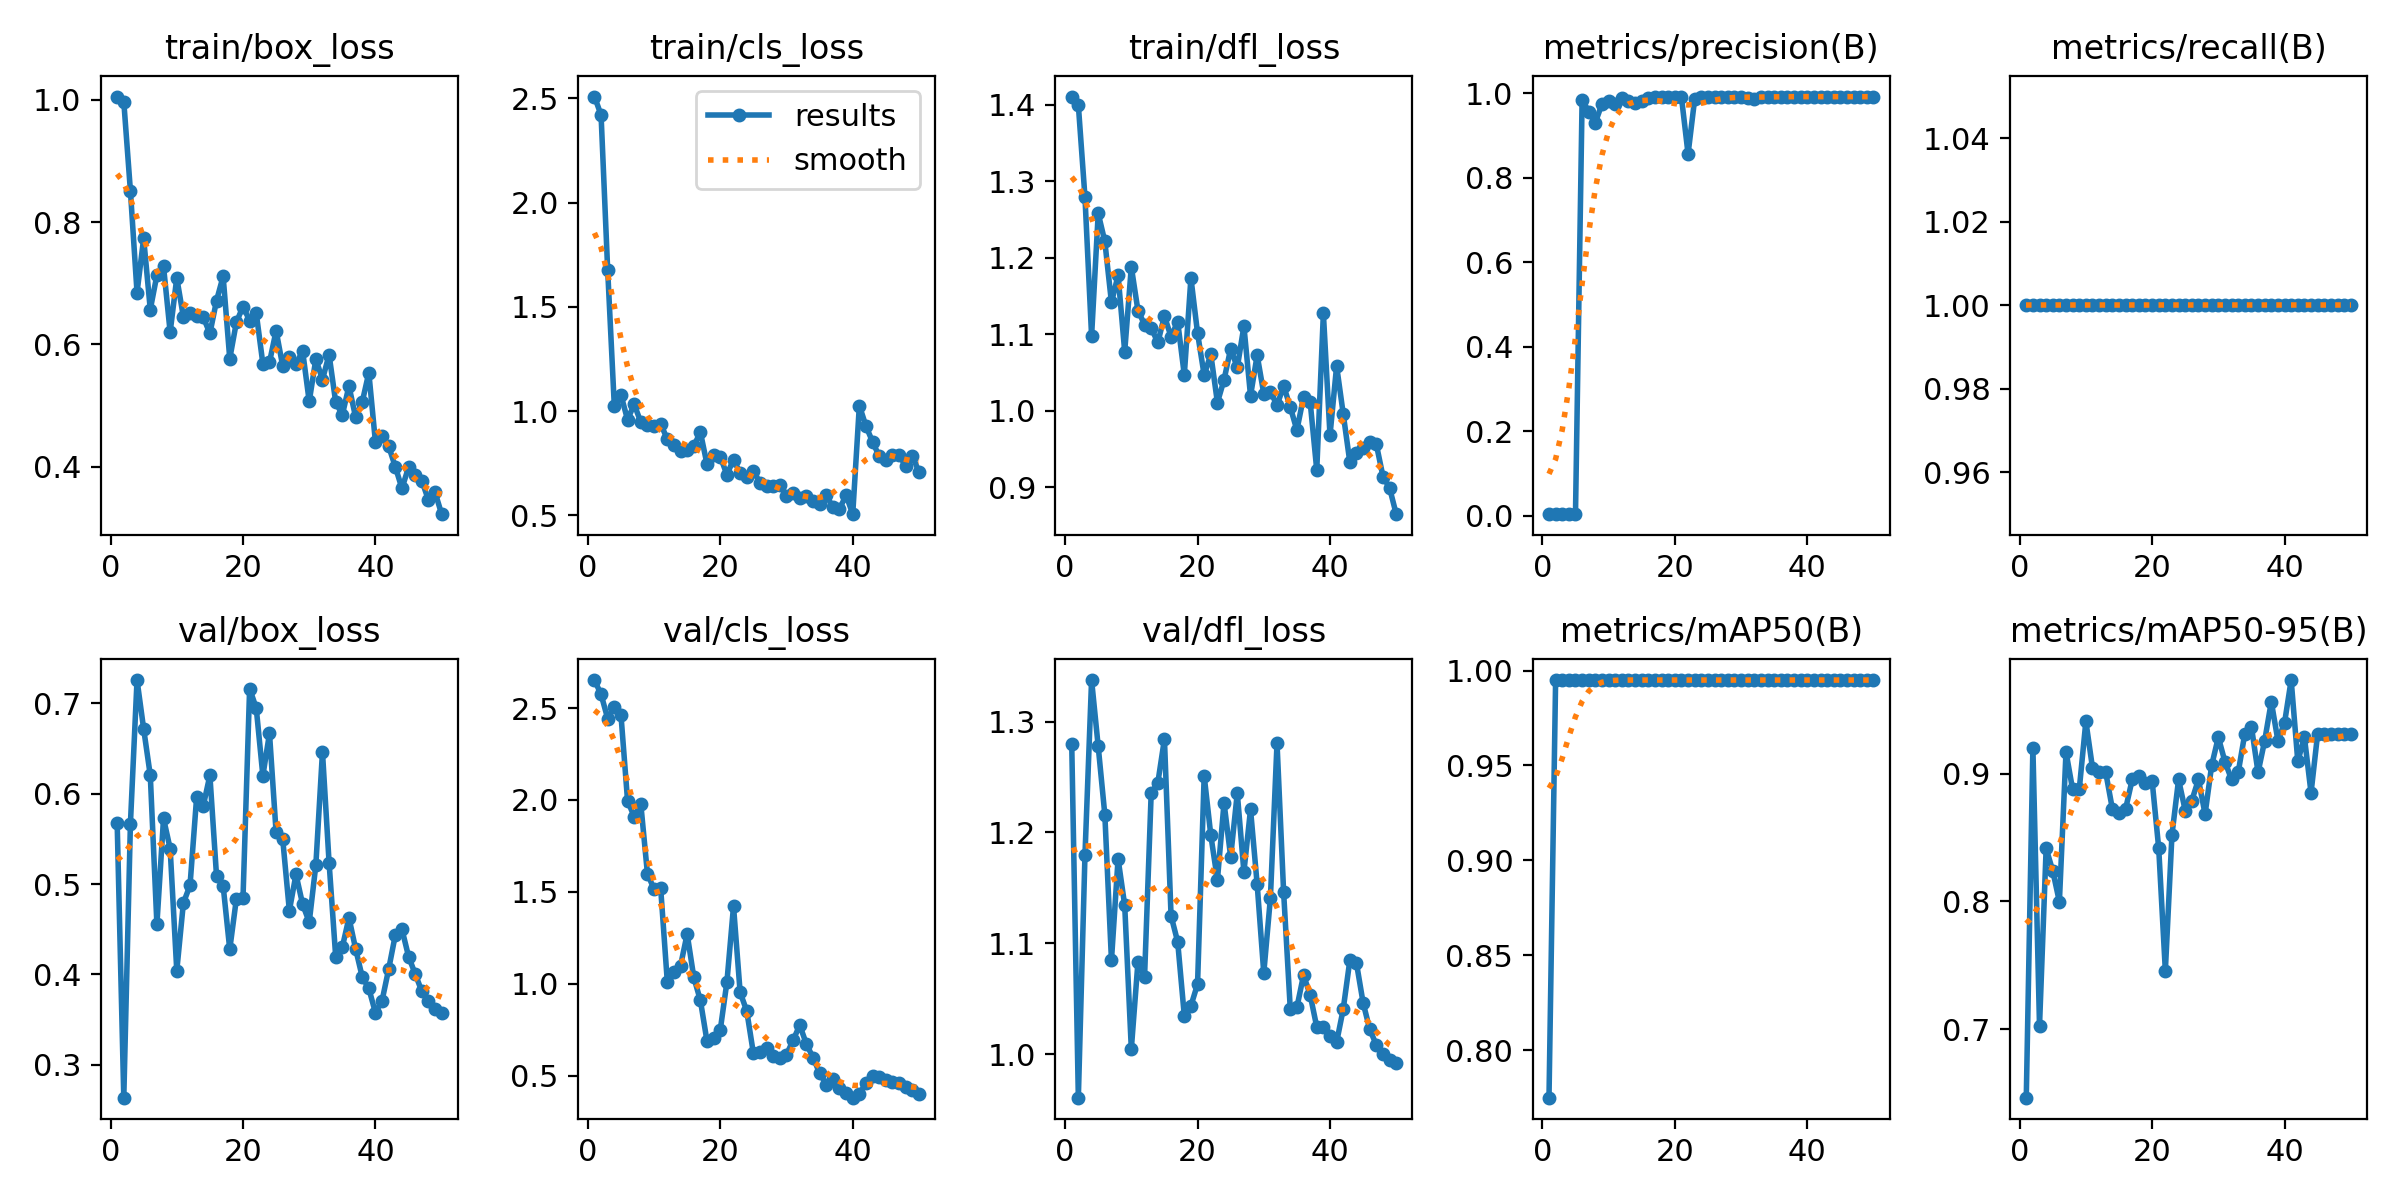

Values plotted in this chart, from the file beside it:
epoch, time, train/box_loss, train/cls_loss, train/dfl_loss, metrics/precision(B), metrics/recall(B), metrics/mAP50(B), metrics/mAP50-95(B), val/box_loss, val/cls_loss, val/dfl_loss, lr/pg0, lr/pg1, lr/pg2
1, 1.948, 1.005, 2.508, 1.411, 0.00333, 1, 0.775, 0.6463, 0.5676, 2.652, 1.28, 6e-05, 6e-05, 6e-05
2, 2.917, 0.9968, 2.42, 1.4, 0.00333, 1, 0.995, 0.9203, 0.2635, 2.575, 0.9607, 0.0001372, 0.0001372, 0.0001372
3, 3.861, 0.8508, 1.675, 1.279, 0.00333, 1, 0.995, 0.7026, 0.5668, 2.442, 1.179, 0.0002113, 0.0002113, 0.0002113
4, 4.75, 0.6846, 1.025, 1.098, 0.00333, 1, 0.995, 0.8415, 0.7259, 2.505, 1.337, 0.0002822, 0.0002822, 0.0002822
5, 5.588, 0.7732, 1.078, 1.258, 0.00333, 1, 0.995, 0.8239, 0.6718, 2.465, 1.278, 0.0003499, 0.0003499, 0.0003499
6, 6.435, 0.6568, 0.9588, 1.222, 0.9855, 1, 0.995, 0.7998, 0.6204, 1.996, 1.216, 0.0004145, 0.0004145, 0.0004145
7, 7.289, 0.7132, 1.033, 1.142, 0.957, 1, 0.995, 0.917, 0.4555, 1.91, 1.085, 0.0004758, 0.0004758, 0.0004758
8, 8.14, 0.7273, 0.9473, 1.177, 0.931, 1, 0.995, 0.8877, 0.5727, 1.978, 1.176, 0.0005341, 0.0005341, 0.0005341
9, 8.98, 0.6198, 0.9324, 1.077, 0.9755, 1, 0.995, 0.8877, 0.5393, 1.6, 1.134, 0.0005891, 0.0005891, 0.0005891
10, 9.841, 0.7086, 0.9274, 1.188, 0.9828, 1, 0.995, 0.941, 0.4041, 1.515, 1.005, 0.000641, 0.000641, 0.000641
11, 10.7, 0.6447, 0.9394, 1.131, 0.9749, 1, 0.995, 0.9046, 0.4791, 1.52, 1.083, 0.0006897, 0.0006897, 0.0006897
12, 11.54, 0.6506, 0.8654, 1.113, 0.9904, 1, 0.995, 0.901, 0.4985, 1.012, 1.07, 0.0007353, 0.0007353, 0.0007353
13, 12.39, 0.646, 0.8369, 1.108, 0.9814, 1, 0.995, 0.901, 0.5963, 1.063, 1.236, 0.0007776, 0.0007776, 0.0007776
14, 13.24, 0.6444, 0.808, 1.089, 0.9786, 1, 0.995, 0.8725, 0.5867, 1.099, 1.245, 0.0008169, 0.0008169, 0.0008169
15, 14.09, 0.6176, 0.8118, 1.124, 0.9818, 1, 0.995, 0.8689, 0.6204, 1.271, 1.284, 0.0008529, 0.0008529, 0.0008529
16, 14.91, 0.6712, 0.8335, 1.097, 0.9901, 1, 0.995, 0.8725, 0.5095, 1.036, 1.125, 0.0008858, 0.0008858, 0.0008858
17, 15.75, 0.7111, 0.899, 1.116, 0.9912, 1, 0.995, 0.8955, 0.4982, 0.9095, 1.101, 0.0009155, 0.0009155, 0.0009155
18, 16.6, 0.5764, 0.7449, 1.047, 0.9917, 1, 0.995, 0.8983, 0.4278, 0.6871, 1.035, 0.000942, 0.000942, 0.000942
19, 17.43, 0.6359, 0.7887, 1.174, 0.9918, 1, 0.995, 0.893, 0.4837, 0.7068, 1.044, 0.0009654, 0.0009654, 0.0009654
20, 18.25, 0.6617, 0.7817, 1.102, 0.9917, 1, 0.995, 0.8946, 0.4845, 0.7494, 1.063, 0.0009856, 0.0009856, 0.0009856
21, 19.1, 0.6388, 0.6957, 1.047, 0.9913, 1, 0.995, 0.8416, 0.7164, 1.009, 1.251, 0.001003, 0.001003, 0.001003
22, 19.93, 0.651, 0.7681, 1.074, 0.8566, 1, 0.995, 0.7457, 0.6948, 1.422, 1.198, 0.001017, 0.001017, 0.001017
23, 20.77, 0.5681, 0.703, 1.011, 0.987, 1, 0.995, 0.8522, 0.62, 0.954, 1.157, 0.001027, 0.001027, 0.001027
24, 21.61, 0.5705, 0.6825, 1.04, 0.9905, 1, 0.995, 0.8955, 0.6669, 0.852, 1.227, 0.001035, 0.001035, 0.001035
25, 22.46, 0.6221, 0.7148, 1.081, 0.9924, 1, 0.995, 0.8712, 0.5572, 0.6225, 1.178, 0.001039, 0.001039, 0.001039
26, 23.33, 0.5641, 0.6556, 1.057, 0.9927, 1, 0.995, 0.879, 0.5495, 0.6305, 1.235, 0.00101, 0.00101, 0.00101
27, 24.24, 0.5794, 0.6412, 1.111, 0.9926, 1, 0.995, 0.8955, 0.4706, 0.6499, 1.164, 0.0009704, 0.0009704, 0.0009704
28, 25.07, 0.5674, 0.6395, 1.02, 0.9926, 1, 0.995, 0.8684, 0.5107, 0.6058, 1.221, 0.0009308, 0.0009308, 0.0009308
29, 25.91, 0.5892, 0.645, 1.073, 0.9924, 1, 0.995, 0.9067, 0.4778, 0.5946, 1.153, 0.0008912, 0.0008912, 0.0008912
30, 26.74, 0.5064, 0.5948, 1.022, 0.9926, 1, 0.995, 0.9285, 0.4578, 0.6149, 1.073, 0.0008516, 0.0008516, 0.0008516
31, 27.57, 0.5757, 0.6065, 1.025, 0.9902, 1, 0.995, 0.9094, 0.5212, 0.6934, 1.141, 0.000812, 0.000812, 0.000812
32, 28.39, 0.5423, 0.5819, 1.007, 0.9867, 1, 0.995, 0.8955, 0.6463, 0.7755, 1.28, 0.0007724, 0.0007724, 0.0007724
33, 29.21, 0.5829, 0.5956, 1.032, 0.9924, 1, 0.995, 0.901, 0.5236, 0.6728, 1.146, 0.0007328, 0.0007328, 0.0007328
34, 30.02, 0.505, 0.5685, 1.005, 0.9925, 1, 0.995, 0.9314, 0.4193, 0.5993, 1.041, 0.0006932, 0.0006932, 0.0006932
35, 30.86, 0.4845, 0.5562, 0.9746, 0.9924, 1, 0.995, 0.9368, 0.4303, 0.5148, 1.042, 0.0006536, 0.0006536, 0.0006536
36, 31.69, 0.5316, 0.5964, 1.018, 0.9926, 1, 0.995, 0.901, 0.4626, 0.4523, 1.071, 0.000614, 0.000614, 0.000614
37, 32.53, 0.4809, 0.5407, 1.012, 0.9925, 1, 0.995, 0.9259, 0.4285, 0.4833, 1.054, 0.0005744, 0.0005744, 0.0005744
38, 33.36, 0.5053, 0.5309, 0.9226, 0.9927, 1, 0.995, 0.9564, 0.3973, 0.4338, 1.025, 0.0005348, 0.0005348, 0.0005348
39, 34.23, 0.5535, 0.5973, 1.127, 0.9926, 1, 0.995, 0.9259, 0.3845, 0.4079, 1.024, 0.0004952, 0.0004952, 0.0004952
40, 35.06, 0.4397, 0.5061, 0.9679, 0.9927, 1, 0.995, 0.9399, 0.3575, 0.3809, 1.017, 0.0004556, 0.0004556, 0.0004556
41, 56.03, 0.4493, 1.027, 1.058, 0.9926, 1, 0.995, 0.9734, 0.371, 0.4028, 1.011, 0.000416, 0.000416, 0.000416
42, 56.9, 0.433, 0.9283, 0.9958, 0.9925, 1, 0.995, 0.9097, 0.406, 0.4583, 1.041, 0.0003764, 0.0003764, 0.0003764
43, 57.72, 0.3995, 0.8528, 0.9325, 0.9925, 1, 0.995, 0.9285, 0.4436, 0.5007, 1.085, 0.0003368, 0.0003368, 0.0003368
44, 58.55, 0.3642, 0.7837, 0.9451, 0.9926, 1, 0.995, 0.8851, 0.45, 0.4945, 1.082, 0.0002972, 0.0002972, 0.0002972
45, 59.38, 0.3988, 0.7664, 0.9511, 0.9924, 1, 0.995, 0.9314, 0.4198, 0.4797, 1.046, 0.0002576, 0.0002576, 0.0002576
46, 60.22, 0.3858, 0.7912, 0.9595, 0.9923, 1, 0.995, 0.9314, 0.4005, 0.4683, 1.022, 0.000218, 0.000218, 0.000218
47, 61.05, 0.377, 0.7907, 0.956, 0.9923, 1, 0.995, 0.9314, 0.3813, 0.4617, 1.008, 0.0001784, 0.0001784, 0.0001784
48, 61.91, 0.3452, 0.736, 0.914, 0.9923, 1, 0.995, 0.9314, 0.3704, 0.4415, 0.9997, 0.0001388, 0.0001388, 0.0001388
49, 62.72, 0.3579, 0.7872, 0.899, 0.9923, 1, 0.995, 0.9314, 0.3614, 0.4208, 0.9948, 9.92e-05, 9.92e-05, 9.92e-05
50, 63.55, 0.322, 0.7082, 0.8647, 0.9924, 1, 0.995, 0.9314, 0.3575, 0.4031, 0.9917, 5.96e-05, 5.96e-05, 5.96e-05
